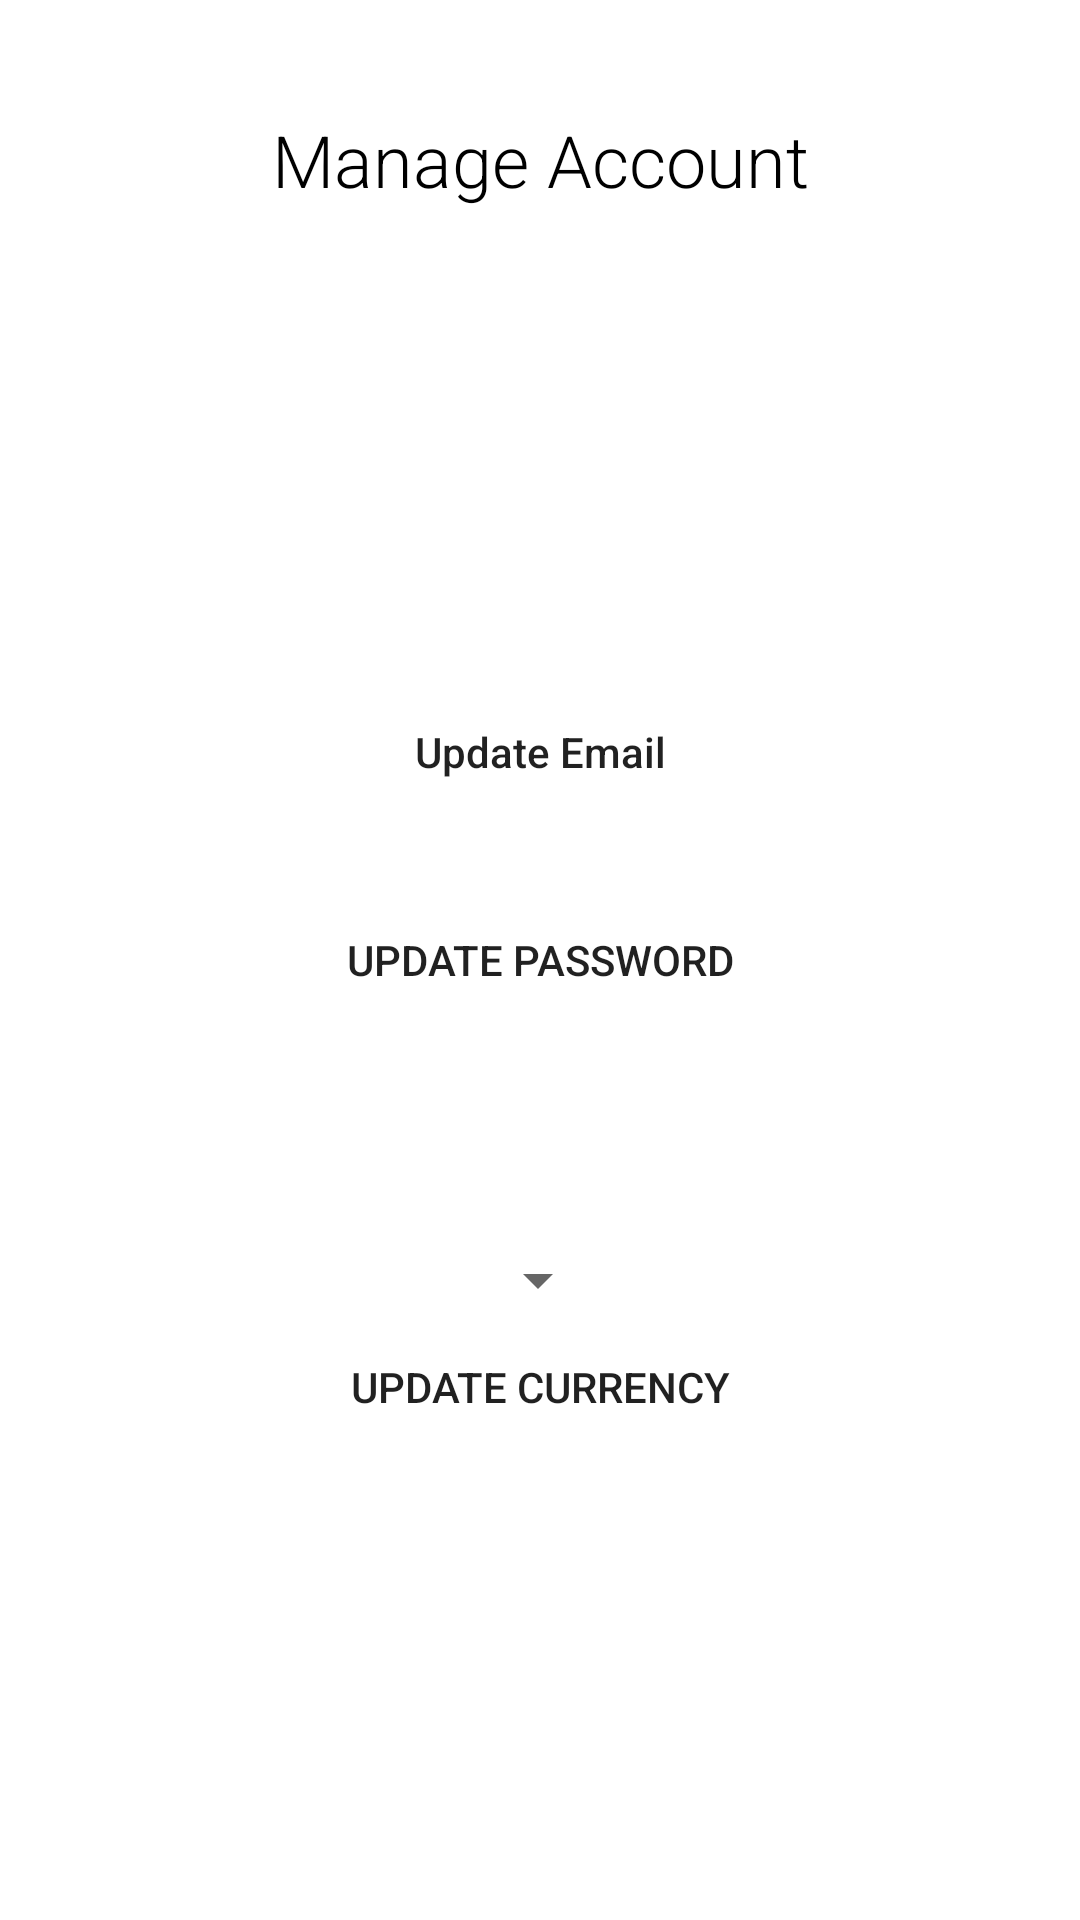

Here is an Android app screen rendered from its layout file. Give the layout XML and the strings, colors and styles it references.
<!-- AndroidManifest.xml: application theme Theme.ExpenseTracker -->
<!-- res/layout/activity_manage_account.xml -->
<?xml version="1.0" encoding="utf-8"?>
<androidx.constraintlayout.widget.ConstraintLayout xmlns:android="http://schemas.android.com/apk/res/android"
    xmlns:app="http://schemas.android.com/apk/res-auto"
    xmlns:tools="http://schemas.android.com/tools"
    android:layout_width="match_parent"
    android:layout_height="match_parent"
    tools:context=".ManageAccount">

    <Button
        android:id="@+id/UpdateEmailButton"
        android:layout_width="205dp"
        android:layout_height="42dp"
        android:background="@drawable/buttonshape"
        android:text="Update Email"
        android:textAllCaps="false"
        app:layout_constraintBottom_toBottomOf="parent"
        app:layout_constraintEnd_toEndOf="parent"
        app:layout_constraintStart_toStartOf="parent"
        app:layout_constraintTop_toTopOf="parent"
        app:layout_constraintVertical_bias="0.384" />

    <Spinner
        android:id="@+id/update_currency"
        android:layout_width="wrap_content"
        android:layout_height="wrap_content"
        app:layout_constraintBottom_toBottomOf="parent"
        app:layout_constraintEnd_toEndOf="parent"
        app:layout_constraintHorizontal_bias="0.498"
        app:layout_constraintStart_toStartOf="parent"
        app:layout_constraintTop_toTopOf="parent"
        app:layout_constraintVertical_bias="0.673" />

    <TextView
        android:id="@+id/ManageAccountTitile"
        android:layout_width="wrap_content"
        android:layout_height="wrap_content"
        android:fontFamily="sans-serif-light"
        android:text="Manage Account"
        android:textAlignment="viewEnd"
        android:textColor="@color/black"
        android:textSize="24sp"
        app:layout_constraintBottom_toBottomOf="parent"
        app:layout_constraintEnd_toEndOf="parent"
        app:layout_constraintStart_toStartOf="parent"
        app:layout_constraintTop_toTopOf="parent"
        app:layout_constraintVertical_bias="0.061" />

    <Button
        android:id="@+id/SignOutButton"
        android:layout_width="205dp"
        android:layout_height="42dp"
        android:background="@drawable/buttonshape"
        android:text="Sign Out"
        android:textAllCaps="false"
        android:textColor="@color/white"
        app:layout_constraintBottom_toBottomOf="parent"
        app:layout_constraintEnd_toEndOf="parent"
        app:layout_constraintStart_toStartOf="parent"
        app:layout_constraintTop_toTopOf="parent"
        app:layout_constraintVertical_bias="0.847" />

    <Button
        android:id="@+id/UpdateCurrencyButton"
        android:layout_width="205dp"
        android:layout_height="42dp"
        android:background="@drawable/buttonshape"
        android:text="Update Currency"
        app:layout_constraintBottom_toBottomOf="parent"
        app:layout_constraintEnd_toEndOf="parent"
        app:layout_constraintStart_toStartOf="parent"
        app:layout_constraintTop_toTopOf="parent"
        app:layout_constraintVertical_bias="0.738" />

    <Button
        android:id="@+id/UpdatePasswordButton"
        android:layout_width="205dp"
        android:layout_height="42dp"
        android:background="@drawable/buttonshape"
        android:text="Update Password"
        app:layout_constraintBottom_toBottomOf="parent"
        app:layout_constraintEnd_toEndOf="parent"
        app:layout_constraintStart_toStartOf="parent"
        app:layout_constraintTop_toTopOf="parent" />

</androidx.constraintlayout.widget.ConstraintLayout>
<!-- resources referenced by this layout -->
<resources>
  <color name="black">#FF000000</color>
  <color name="white">#FFFFFFFF</color>
  <style name="Theme.ExpenseTracker" parent="Theme.MaterialComponents.DayNight.DarkActionBar">
          
          <item name="colorPrimary">@color/button</item>
          <item name="colorPrimaryVariant">@color/purple_700</item>
          <item name="colorOnPrimary">@color/white</item>
          
          <item name="colorSecondary">@color/teal_200</item>
          <item name="colorSecondaryVariant">@color/teal_700</item>
          <item name="colorOnSecondary">@color/black</item>
          
          <item name="android:statusBarColor">?attr/colorPrimaryVariant</item>
          
      </style>
  <color name="button">#6699FF</color>
  <color name="purple_700">#FF3700B3</color>
  <color name="teal_200">#FF03DAC5</color>
  <color name="teal_700">#FF018786</color>
</resources>
